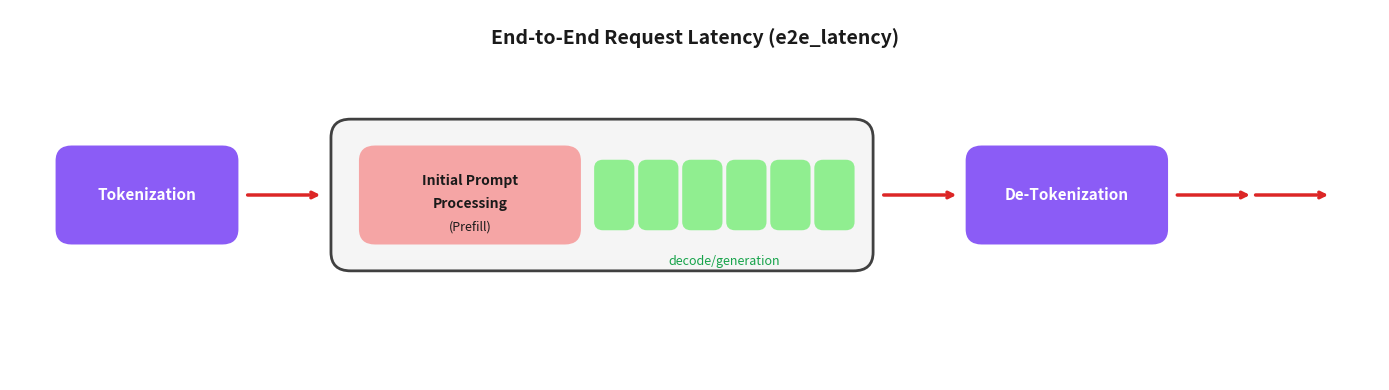

Generate this figure with matplotlib: (Note: this script raises an exception after producing the figure.)
"""
Generate End-to-End Request Latency (e2e_latency) pipeline diagram.
Shows the complete request lifecycle from tokenization to final output.
"""
import matplotlib.pyplot as plt
import matplotlib.patches as mpatches
from matplotlib.patches import FancyBboxPatch, Circle, Rectangle
import numpy as np

# Set up figure with white background
fig, ax = plt.subplots(1, 1, figsize=(14, 4))
fig.patch.set_facecolor('white')
ax.set_facecolor('white')

# Remove axes
ax.set_xlim(0, 14)
ax.set_ylim(0, 4)
ax.axis('off')

# Colors
purple = '#8B5CF6'
pink = '#F5A5A5'
green_light = '#90EE90'
green_text = '#16A34A'
red_arrow = '#DC2626'
text_dark = '#1a1a1a'
gray_border = '#404040'

def draw_box(ax, x, y, width, height, text, facecolor, textcolor='white', fontsize=11, multiline=None):
    """Draw a rounded rectangle with text."""
    box = FancyBboxPatch(
        (x, y), width, height,
        boxstyle="round,pad=0.02,rounding_size=0.15",
        facecolor=facecolor,
        edgecolor=facecolor,
        linewidth=2
    )
    ax.add_patch(box)
    if multiline:
        for i, line in enumerate(multiline):
            offset = (len(multiline) - 1) / 2 - i
            ax.text(x + width/2, y + height/2 + offset * 0.25, line, 
                    ha='center', va='center', fontsize=fontsize,
                    color=textcolor, fontweight='bold')
    else:
        ax.text(x + width/2, y + height/2, text, 
                ha='center', va='center', fontsize=fontsize,
                color=textcolor, fontweight='bold')

def draw_arrow(ax, x_start, x_end, y):
    """Draw a horizontal arrow."""
    ax.annotate('', xy=(x_end, y), xytext=(x_start, y),
                arrowprops=dict(arrowstyle='->', color=red_arrow, lw=2.5))

# Y positions
y_center = 2.0
box_height = 1.0

# Stage 1: Tokenization
draw_box(ax, 0.5, y_center - box_height/2, 1.8, box_height, 'Tokenization', purple)

# Arrow 1
draw_arrow(ax, 2.4, 3.2, y_center)

# Stage 2: Main processing box (contains Prefill and Decode tokens)
# Outer container
outer_box = FancyBboxPatch(
    (3.3, y_center - box_height/2 - 0.3), 5.5, box_height + 0.6,
    boxstyle="round,pad=0.02,rounding_size=0.2",
    facecolor='#f5f5f5',
    edgecolor=gray_border,
    linewidth=2
)
ax.add_patch(outer_box)

# Prefill box inside
prefill_box = FancyBboxPatch(
    (3.6, y_center - box_height/2), 2.2, box_height,
    boxstyle="round,pad=0.02,rounding_size=0.15",
    facecolor=pink,
    edgecolor=pink,
    linewidth=2
)
ax.add_patch(prefill_box)
ax.text(3.6 + 2.2/2, y_center + 0.15, 'Initial Prompt', 
        ha='center', va='center', fontsize=10, color=text_dark, fontweight='bold')
ax.text(3.6 + 2.2/2, y_center - 0.1, 'Processing', 
        ha='center', va='center', fontsize=10, color=text_dark, fontweight='bold')
ax.text(3.6 + 2.2/2, y_center - 0.35, '(Prefill)', 
        ha='center', va='center', fontsize=9, color=text_dark, fontweight='normal')

# Multiple decode tokens inside (6 tokens)
token_start_x = 6.0
token_width = 0.35
token_spacing = 0.45
num_tokens = 6

for i in range(num_tokens):
    token_x = token_start_x + i * token_spacing
    token_box = FancyBboxPatch(
        (token_x, y_center - box_height/2 + 0.15), token_width, box_height - 0.3,
        boxstyle="round,pad=0.02,rounding_size=0.08",
        facecolor=green_light,
        edgecolor=green_light,
        linewidth=1.5
    )
    ax.add_patch(token_box)

# Label below decode tokens
ax.text(token_start_x + (num_tokens - 1) * token_spacing / 2 + token_width/2, 
        y_center - box_height/2 - 0.15, 'decode/generation', 
        ha='center', va='top', fontsize=9, color=green_text, fontweight='normal')

# Arrow 2
draw_arrow(ax, 8.9, 9.7, y_center)

# Stage 3: De-Tokenization
draw_box(ax, 9.8, y_center - box_height/2, 2.0, box_height, 'De-Tokenization', purple)

# Arrow 3
draw_arrow(ax, 11.9, 12.7, y_center)

# Output arrow indicator
ax.annotate('', xy=(13.5, y_center), xytext=(12.7, y_center),
            arrowprops=dict(arrowstyle='->', color=red_arrow, lw=2.5))

# Title
ax.text(7.0, 3.7, 'End-to-End Request Latency (e2e_latency)', 
        ha='center', va='center', fontsize=14, color=text_dark, fontweight='bold')

plt.tight_layout()
plt.savefig('img/e2e_latency_pipeline.png', dpi=150, facecolor='white', 
            edgecolor='none', bbox_inches='tight', pad_inches=0.2)
plt.savefig('img/e2e_latency_pipeline.pdf', facecolor='white', 
            edgecolor='none', bbox_inches='tight', pad_inches=0.2)
plt.close()

print("Generated: img/e2e_latency_pipeline.png and img/e2e_latency_pipeline.pdf")
